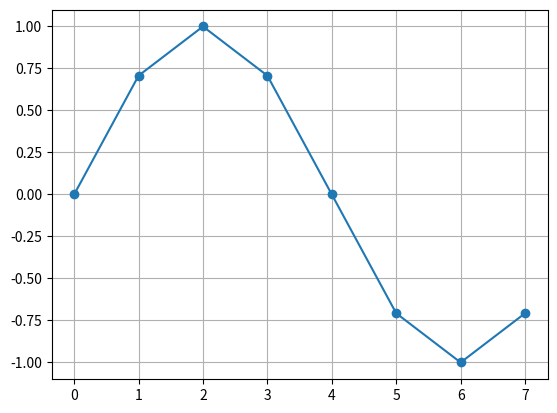
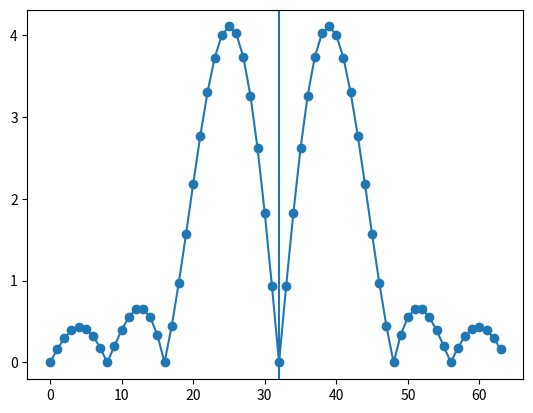
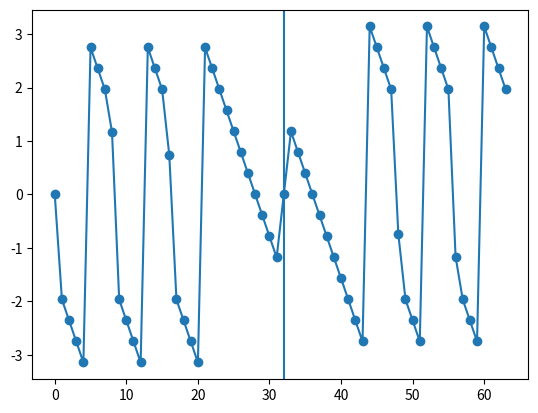

Here is the Python script that generated these plots, in order:
'''Module for generating excitation signals'''

import numpy as np
from typing import Any

#For robustness in the presence of spectral modifications, the frame rate should be morre than twice the highest main-lob frequency

SAMPLING_FREQUENCY = 1e6
DRIVE_FREQUENCY = 1e6
DAC_CLOCK = 12e6

ADC_CLOCK = 150e6 / 4
ADC_RATE  = ADC_CLOCK / 23

LUT_SIZE = 2**16 - 1

# 1.2us
DRIVE_BANDWIDTH = 20e3
DAC_RATE = 150e6 / (11 + 2) / 12
SAMPLE_PER_CYCLE = DAC_RATE // 20e3

# drive conditions that produce the maximum amplitude signal
BIAS = 0.82
UNITY_AMPLITUDE = 0.1


def random_phase_multisine(N, P=1, gain=1, fs=1, process=None):
    '''
        N: number of "time samples" in one signal period

        P: number of time domain periods to generate

        With a normalized amplitude spectrum, the DFT coefficient magnitudes U(k*fs/N) are scaled by 1/sqrt(N)
        U(k*fs/N) are uniformley bounded with a finite number of discontinuities on [0, fs/2].
        Further, the clock frequency fs is independent of N.

        Phase mean drawn from the random process must = 0
    '''

    # spectral resolution = 2*pi / N

    # F is the number of unique spectral lines between [0, fs/2)
    if process is None:
        process = np.random.default_rng()

    # N could be odd or even
    odd = N % 2
    # results in N2 number of "real" spectral lines, but we later set dc component to 0
    N2 = (N - odd) // 2
    # sample positive frequencies up to fs, skipping dc
    k = process.integers(low=1, high=N, size=N2)
    phase = 2 * np.pi * k / N

    # signal is real, so its spectrum is hermitian
    # negative frequencies are conjugate symmetric
    # magnitude is even while the phase is odd
    spectral_lines = np.exp(1j * phase)
    positive_spectrum = np.concatenate(([0], spectral_lines[:-1]))
    negative_spectrum = np.conj(np.flip(spectral_lines))
    #negative_spectrum = np.concatenate((negative_spectrum))

    # create oscillator bank with dc value U[0] = 0
    U = np.concatenate((positive_spectrum, negative_spectrum))

    # extract the continuous time domain signal corresponding to the constructed fourier series (hermitian spectrum)
    # norm of "ortho" applies a 1/sqrt(N) scaling, as desired

    #U = np.fft.fftshift(U)
    u = np.fft.ifft(U, norm="ortho")
    #print(len(u))
    return u, phase

def periodic_noise(N, P=1, gain=1, fs=1, process=None):
    '''
    Amplitudes U(k*fs/N) and phases are the realization of independent random processes (jointly and over k).

    with normalization, the clock frequency fs is independent of N.
    '''
    if process is None:
        process = np.random.default_rng(123)

    k = process.integers(low=1, high=N, size=N-1)
    U = np.zeros(N * 2, dtype=np.complex128)

    # signal is real, so its spectrum is hermitian (negative frequencies are conjugate symmetric)
    samples = k / N * gain * np.exp(1j * 2 * np.pi * k / N)
    # create oscillator bank with dc value U[0] = 0
    U[1:N] = samples

    # create time domain signal
    u = 2 * np.sqrt(UNITY_AMPLITUDE) * np.real(np.fft.irfft(U))
    return u, U[:N]


def gaussian_noise(N, P=1, gain=1, process=None):
    if process is None:
        process = np.random.default_rng(123)

    k = process.integers(low=1, high=N, size=N-1)
    gshape = np.sqrt(2 * np.pi * k / N) * np.exp(-2 * np.pi**2 * (k / N)**2)
    plt.figure()
    plt.plot(gshape)
    U = np.zeros(N * 2, dtype=np.complex128)

    # signal is real, so its spectrum is hermitian (negative frequencies are conjugate symmetric)
    samples = gshape * gain * np.exp(1j * 2 * np.pi * k / N)
    # create oscillator bank with dc value U[0] = 0
    U[1:N] = samples

    # create time domain signal
    u = 2 * np.sqrt(UNITY_AMPLITUDE) * np.real(np.fft.irfft(U))
    return u, U[:N]


def zippered_multisine():
    ''' Input signals are chosen such that each input contains F excited frequencies
        at an interleaved frequency grid'''
    pass


def orthogonal_multisine():
    '''Does not require the number of inputs to be a power of two'''
    pass


def hadamard_multisine():
    '''Requires number of inputs to be a power of two'''
    pass


def hadamard_matrix():
    ''' Square orthogonal matrix '''
    pass


def frf_uncertainty(G0, varY, varU, sY0Y0, SU0U0, SY0U0, varYU):
    ''' The uncertainty is inverrsely proportional to the total power of the excitation signal and also to the shape of its power spectrum '''
    pass

def crest_factor(sig: list[float]) -> float:
    crest = len(sig)
    return crest


def oscillator_bank(N, frequencies, amplitudes, fs=1) -> np.ndarray:
    freqs = np.array(frequencies, dtype=float)
    amps = np.array(amplitudes, dtype=float)
    if np.any(freqs > fs):
        raise ValueError(f'frequencies must be greater than the sampling rate fs={fs / 2}')

    # number of samples that give a full cycle of the desired freq

    oscillators = [amp * np.sin(2 * np.pi * np.arange(N) / N)
                   for freq, amp in zip(freqs, amps)]
    return np.sum(np.array(oscillators), axis=0)

def swept_sine2(f1: float, f2: float, fs: float=73242.1875) -> tuple[Any, Any, Any]:
    # f0 is the minimum resolution

    N = 504
    T0 = 1 / fs * N
    f0 = 1 / T0
    #assert f1 < fc and f2 < fc
    k1 = int(np.round(f1 / f0))
    k2 = int(np.round(f2 / f0))

    # k1 and k2 must be positive ints and > 1, otherwise the frequency resolution is not enough within the given time window
    # k2 > k1
    assert k1 > 1 and k2 > 1
    assert k2 > k1

    a = np.pi * (k2 - k1) * f0**2
    b = 2 * np.pi * k1 * f0

    n = np.linspace(0, T0, N, endpoint=False)

    f1 = k1 * f0
    f2 = k2 * f0
    return n, np.sin((a * n + b) * n), (f1, f2)

def swept_sine(f1: float, f2: float, Ts: float=1) -> None:
    ''' f1, f2, in Hertz
        TS in seconds
    '''

    # f0 is the minimum resolution
    f0 = 1 / Ts
    #assert f1 < fc and f2 < fc
    k1 = int(np.round(f1 / f0))
    k2 = int(np.round(f2 / f0))

    # k1 and k2 must be positive ints and > 1, otherwise the frequency resolution is not enough within the given time window
    # k2 > k1
    assert k1 > 1 and k2 > 1
    assert k2 > k1

    a = np.pi * (k2 - k1) * f0**2
    b = 2 * np.pi * k1 * f0

    # TODO: how many points are required to avoid freq domain aliasing?
    #print(k2 * f0 / np.pi)
    # np.pi / N 
    N = 4096
    n = np.linspace(0, Ts, N, endpoint=False)

    f1 = k1 * f0
    f2 = k2 * f0
    return n, np.sin((a * n + b) * n), (f1, f2)

def shroeder_multisine(f1, f2, Ts, F) -> None:
    # F is the number of distinct spectral lines
    f0 = 1 / Ts
    k1 = int(np.round(f1 / f0))
    k2 = int(np.floor(f2 / f0))

    fs = (k2 - k1) * f0 / F
    #print(fs)

    assert fs > 1

    k = np.arange(k1, k2, fs)

    #print(k1, k2)
    #print(len(k))
    phases = -k * (k - 1)
    freqs =  k * fs
    Fs = int(round(k2 / fs))

    prezp = np.zeros(int(round(k1 / fs)))
    postzp = np.zeros(int(round(k2 / fs)))
    #positive_spectrum = list(prezp) + list(np.exp(1j * np.pi / Fs * (freqs + phases))) + list(postzp)
    positive_spectrum = list(prezp) + list(np.exp(1j * np.pi / Fs * (freqs + phases)))
    negative_spectrum = np.conj(np.flip(positive_spectrum))
    # create oscillator bank with dc value U[0] = 0
    U = np.array([0] + list(positive_spectrum) + list(negative_spectrum), dtype=np.complex128)

    # extract the continuous time domain signal corresponding to the constructed fourier series (hermitian spectrum)
    # norm of "ortho" applies a 1/sqrt(N) scaling, as desired
    u = np.fft.ifft(U, norm="ortho")
    return u, U


def swept_sine_example() -> None:
    t, sig, freqs = swept_sine(20, 100, Ts=1)
    sig = sig * np.pi
    #print(freqs)

    smoother = 1
    ffted = np.fft.rfft(sig, len(sig) * smoother, norm='ortho') / np.sqrt(2)
    #print(np.amax(np.abs(ffted)))
    #print(np.sqrt(np.amax(np.abs(ffted))))
    plt.plot(t, sig)
    plt.figure()
    plt.plot(np.linspace(0, len(ffted) / smoother, len(ffted)), np.abs(ffted))
    plt.xlim(0, 200)


def shroeder_multisine_example() -> None:
    u, U = shroeder_multisine(20, 303, 1, 303-20-1)

    #U = np.fftshift
    plt.plot(np.real(u))
    plt.figure()
    plt.plot(np.abs(U[:len(U)//2]))
    #plt.xlim(0, 350)
    plt.grid()
    plt.figure()
    plt.plot(np.angle(U))


def oscillator_bank_example() -> None:
    freq = 8e3
    k1 = DAC_RATE // freq
    k2 = DAC_RATE // freq / 8
    sig = oscillator_bank(1024, np.array([1/k1, 1/k2]), np.array([1, 0.1]))
    #print(sig[-1])
    plt.figure()
    plt.plot(sig)

def discrete_spectral_lines(N: int, fs: float = 1) -> list[float]:
    k = np.arange(N)
    return k * fs / N

if __name__ == "__main__":
    import matplotlib.pyplot as plt
    #swept_sine_example()
    #shroeder_multisine_example()
    sig = oscillator_bank(8, [0.5], [1], fs=1)
    plt.plot(sig, marker='o')
    plt.grid()

    S = np.fft.fftshift(np.fft.fft(sig, 64))
    plt.figure()
    plt.plot(np.abs(S), marker='o')
    plt.axvline(len(S)//2)
    plt.figure()
    plt.plot(np.angle(S), marker='o')
    plt.axvline(len(S)//2)

    #plt.figure()
    #signal, Signal = random_phase_multisine(N=65)
    #signal = np.real(signal)
    #fig, ax = plt.subplots(3, 1)
    #ax[0].plot(signal, marker='o')
    #ax[1].plot(np.abs(Signal), marker='o')
    #ax[2].plot(np.angle(Signal), marker='o')

    plt.show()
